4-way image classification set "lung_images" from GitHub (Kaumarya/lung-cancer-detection); label vocabulary: adenocarcinoma, large cell carcinoma, normal, squamous cell carcinoma.

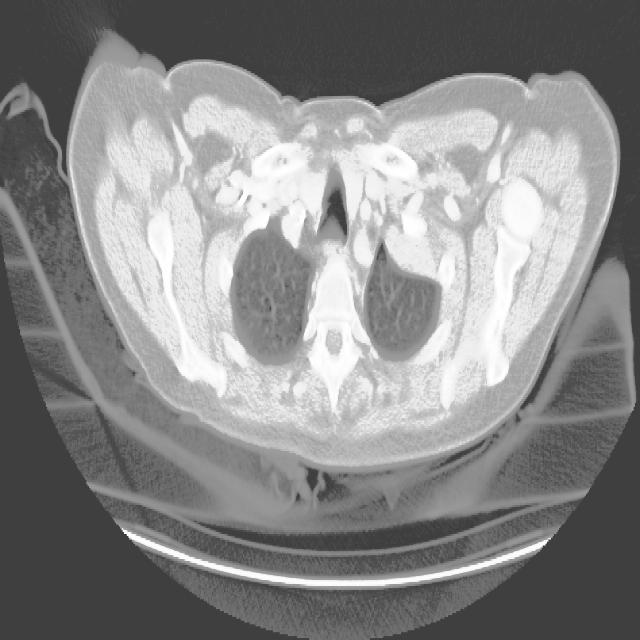
Label: adenocarcinoma

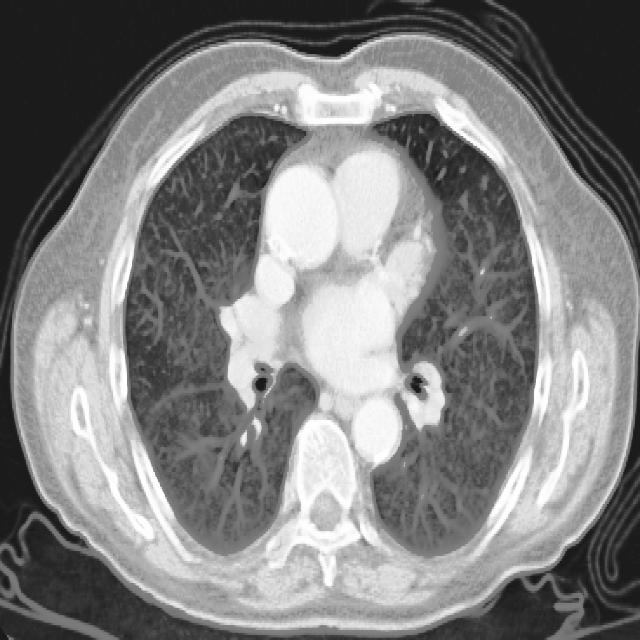
Label: squamous cell carcinoma

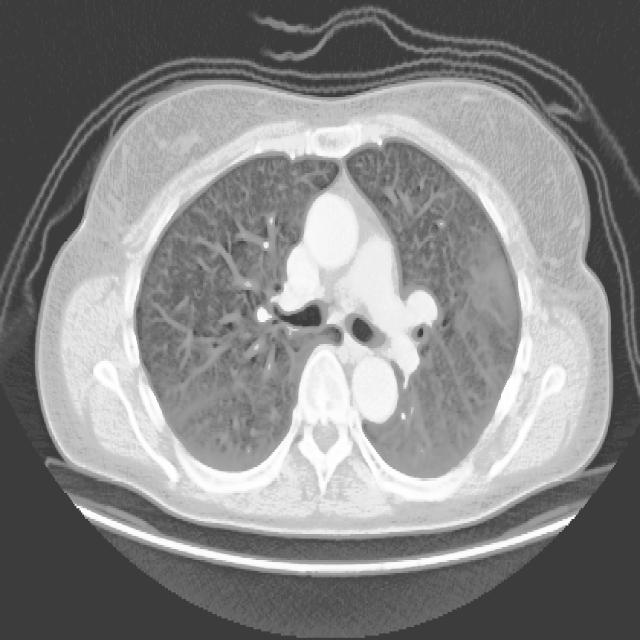
Label: large cell carcinoma

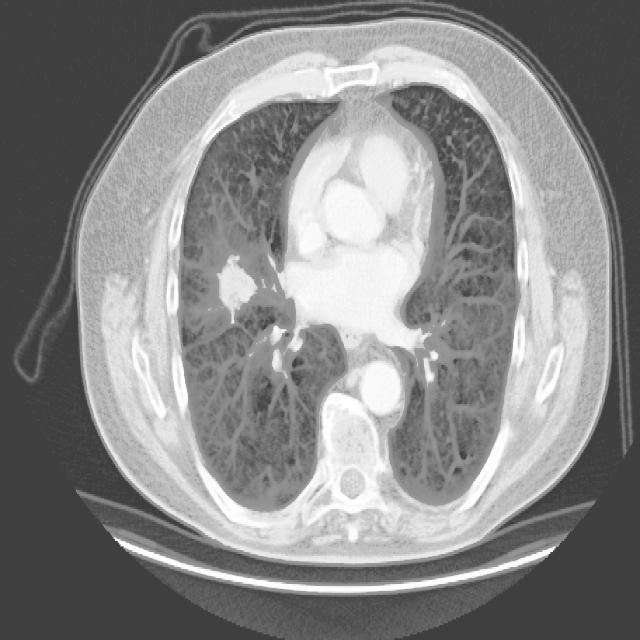
Label: adenocarcinoma

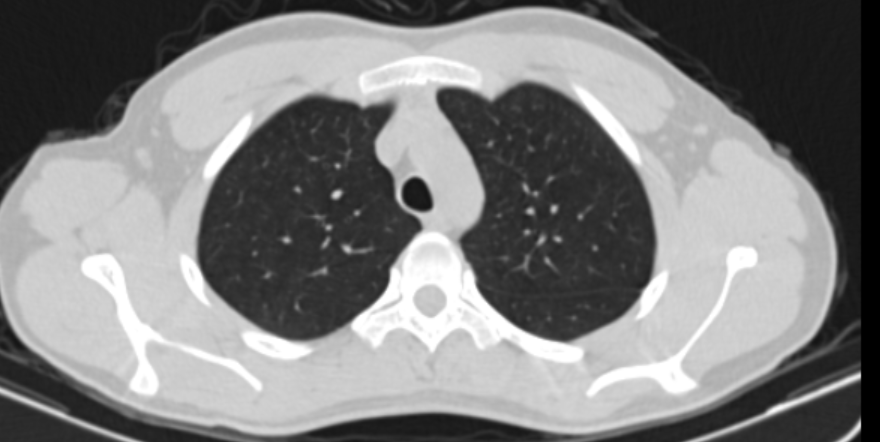
Label: normal

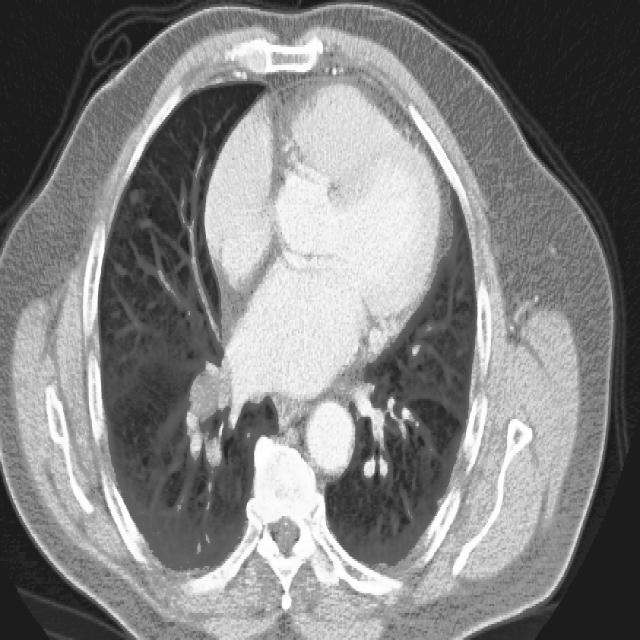
Label: squamous cell carcinoma
